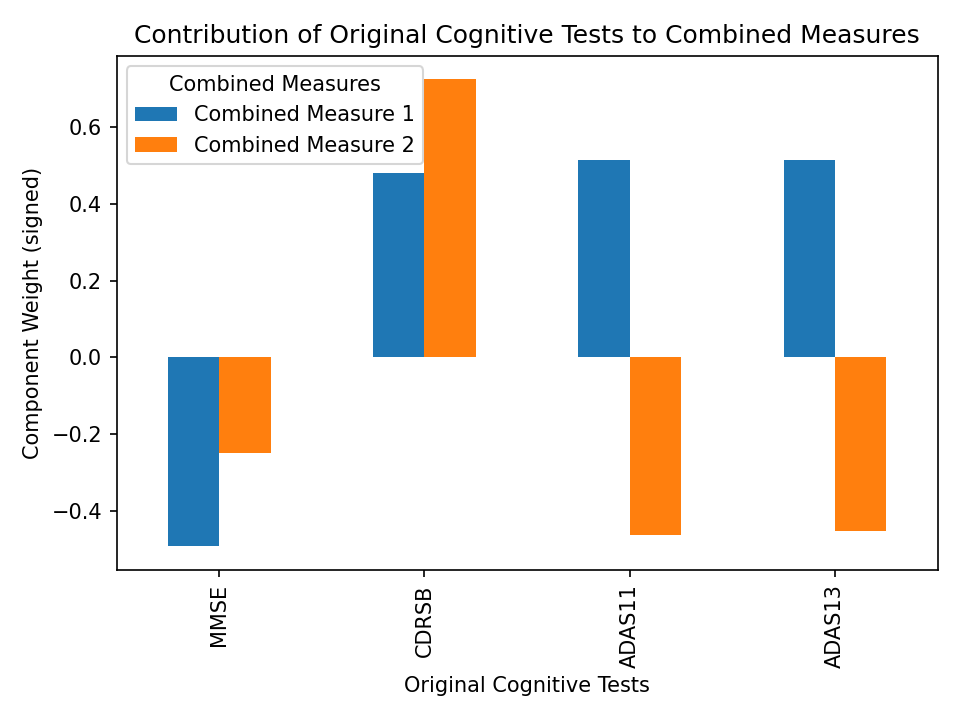

Data behind this chart, as committed beside it:
, MMSE, CDRSB, ADAS11, ADAS13
Combined Measure 1, -0.4909, 0.4795, 0.5141, 0.5146
Combined Measure 2, -0.2487, 0.723, -0.4613, -0.4501
